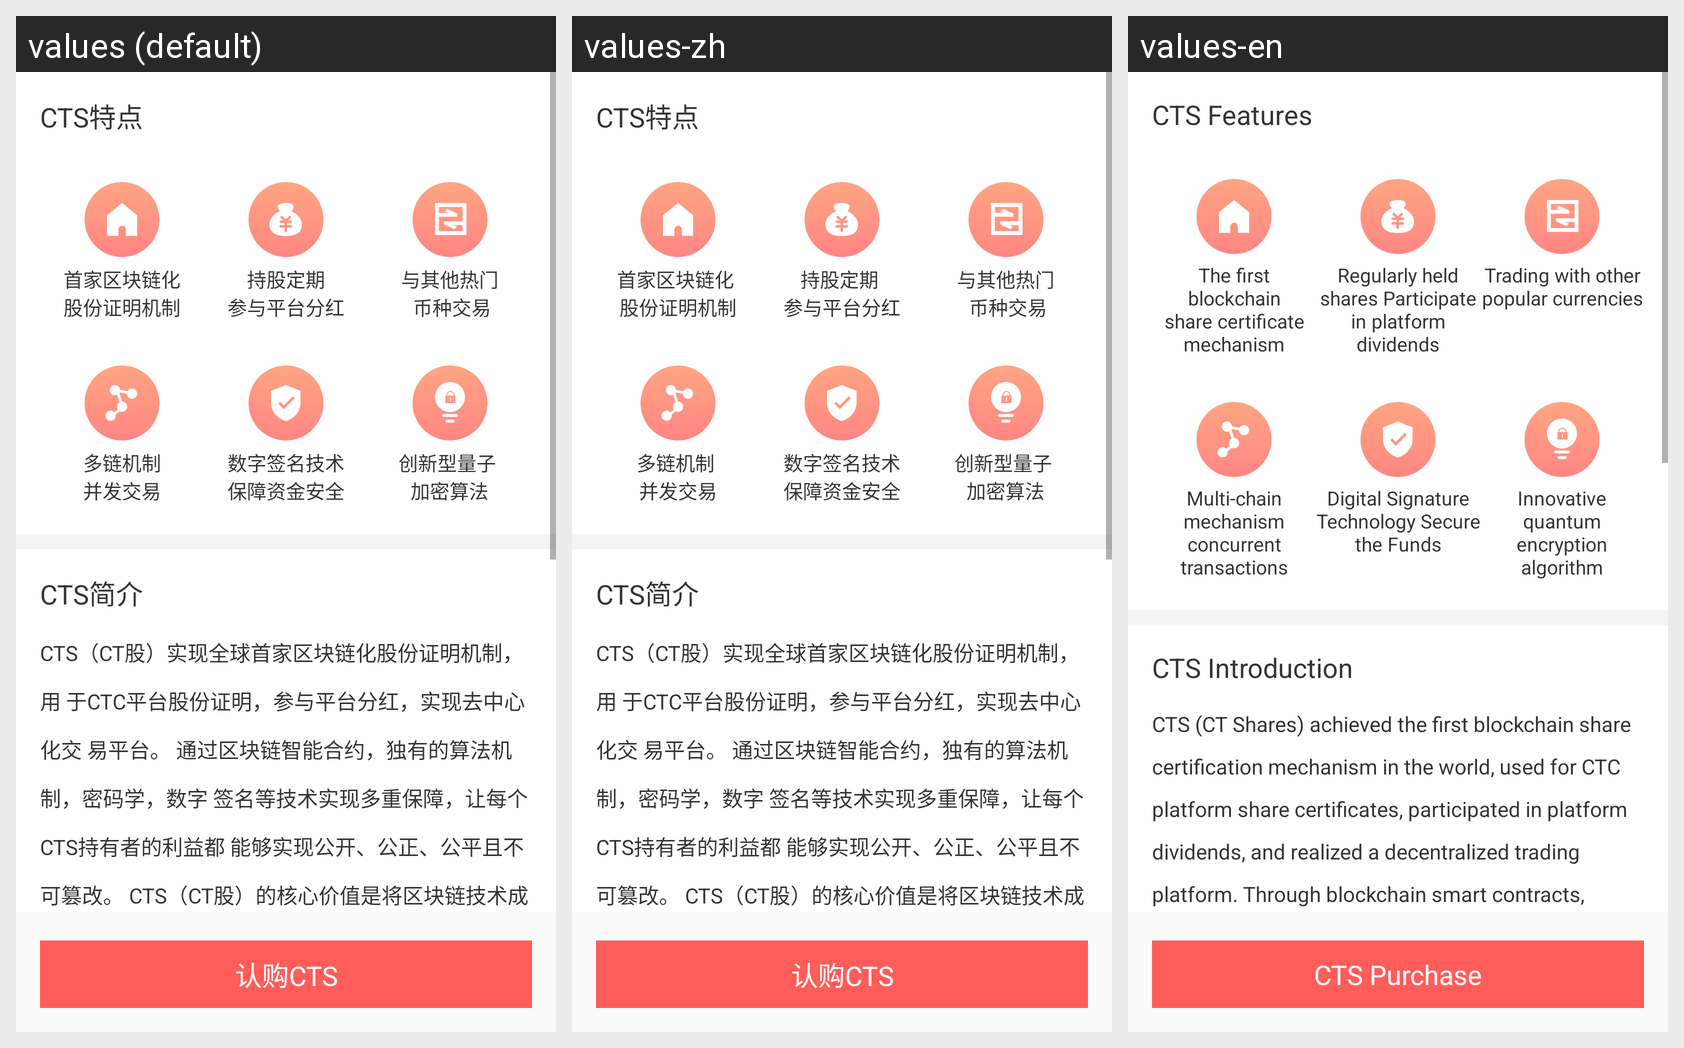

Translations of the strings shown on this Android screen, per locale in the grid:
Android screen res/layout/activity_cts_purchase.xml rendered under 3 locales, left to right: values (default), values-zh, values-en. Device: Nexus 5 (rendered at 1080×1920; each locale shown at half size, 540×960, under a caption strip naming it); theme AppTheme.
Strings drawn on this screen, with the default value and each locale's value (text and hints the layout hard-codes, and strings that could not be matched under every locale, appear in the picture but are not listed):

a480
  values: CTS特点
  values-zh: CTS特点
  values-en: CTS Features

a483
  values: 首家区块链化
      股份证明机制
  values-zh: 首家区块链化 
      股份证明机制
  values-en: The first blockchain share certificate mechanism

a484
  values: 持股定期
      参与平台分红
  values-zh: 持股定期 
      参与平台分红
  values-en: Regularly held shares Participate in platform dividends

a485
  values: 与其他热门
       币种交易
  values-zh: 与其他热门
       币种交易
  values-en: Trading with other popular currencies

a486
  values: 多链机制
      并发交易
  values-zh: 多链机制 
      并发交易
  values-en: Multi-chain mechanism concurrent transactions

a487
  values: 数字签名技术
      保障资金安全
  values-zh: 数字签名技术
      保障资金安全
  values-en: Digital Signature Technology Secure the Funds

a488
  values: 创新型量子 
      加密算法
  values-zh: 创新型量子 
      加密算法
  values-en: Innovative quantum encryption algorithm

a481
  values: CTS简介
  values-zh: CTS简介
  values-en: CTS Introduction

a482
  values: CTS（CT股）实现全球首家区块链化股份证明机制，用 于CTC平台股份证明，参与平台分红，实现去中心化交 易平台。 通过区块链智能合约，独有的算法机制，密码学，数字 签名等技术实现多重保障，让每个CTS持有者的利益都 能够实现公开、公正、公平且不可篡改。 CTS（CT股）的核心价值是将区块链技术成功应用到企 业股份证明智能合约化领域，是一种基于实体资产和实 际价值的应用场景，为传统中心化金融体系和企业不完 善的体系提供创新型解决方案，并将其完美适配。
  values-zh: CTS（CT股）实现全球首家区块链化股份证明机制，用 于CTC平台股份证明，参与平台分红，实现去中心化交 易平台。 通过区块链智能合约，独有的算法机制，密码学，数字 签名等技术实现多重保障，让每个CTS持有者的利益都 能够实现公开、公正、公平且不可篡改。 CTS（CT股）的核心价值是将区块链技术成功应用到企 业股份证明智能合约化领域，是一种基于实体资产和实 际价值的应用场景，为传统中心化金融体系和企业不完 善的体系提供创新型解决方案，并将其完美适配。
  values-en: CTS (CT Shares) achieved the first blockchain share certification mechanism in the world, used for CTC platform share certificates, participated in platform dividends, and realized a decentralized trading platform. Through blockchain smart contracts, unique algorithmic mechanisms, cryptography, digital signatures, and other technologies to achieve multiple guarantees, the interests of each CTS …[clipped]

a471
  values: 认购CTS
  values-zh: 认购CTS
  values-en: CTS Purchase
